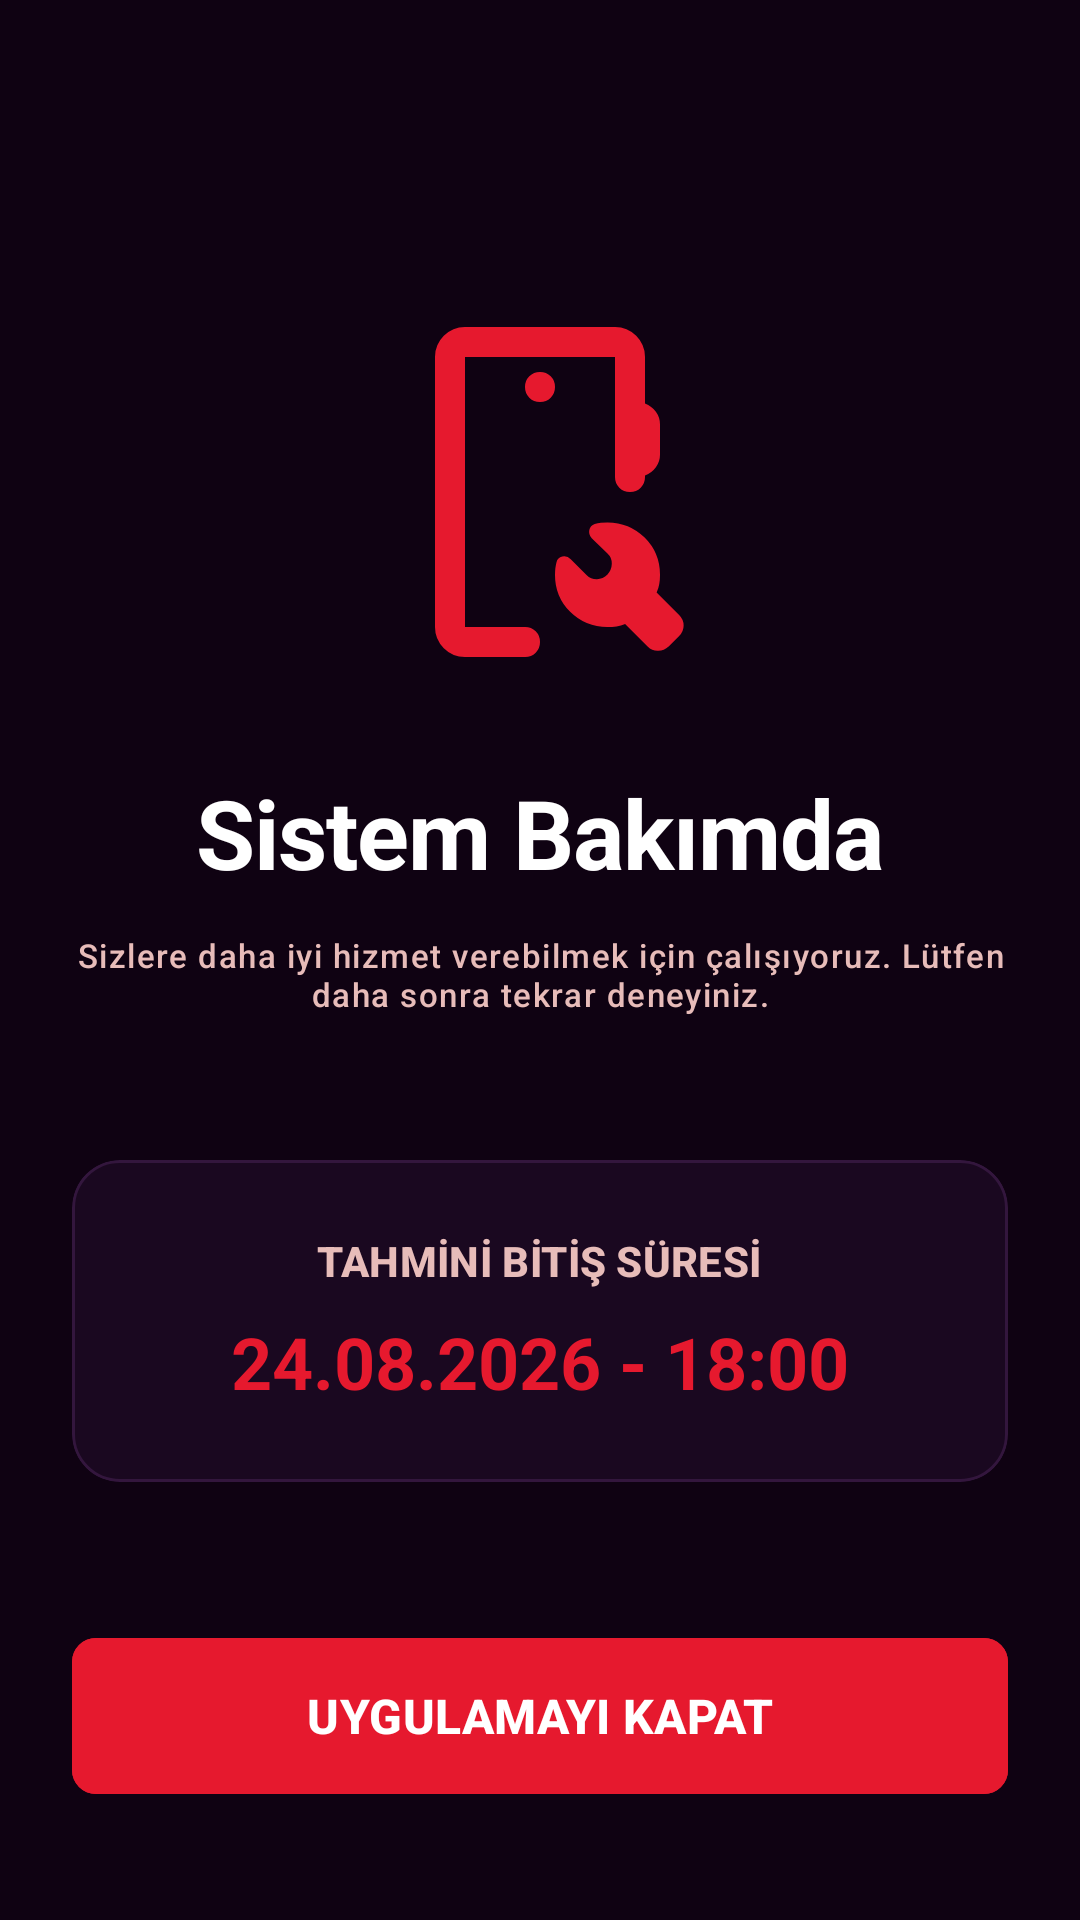

Android layout source for this screen:
<!-- AndroidManifest.xml: application theme Theme.Ughmedya -->
<!-- res/layout/activity_maintenance.xml -->
<?xml version="1.0" encoding="utf-8"?>
<androidx.constraintlayout.widget.ConstraintLayout xmlns:android="http://schemas.android.com/apk/res/android"
    xmlns:app="http://schemas.android.com/apk/res-auto"
    xmlns:tools="http://schemas.android.com/tools"
    android:id="@+id/main"
    android:layout_width="match_parent"
    android:layout_height="match_parent"
    android:background="@color/deep_purple_black"
    android:padding="24dp"
    tools:context=".config.MaintenanceActivity">

    <ImageView
        android:id="@+id/maintenanceIv"
        android:layout_width="120dp"
        android:layout_height="120dp"
        android:layout_marginTop="80dp"
        android:src="@drawable/ic_maintenance"
        app:layout_constraintEnd_toEndOf="parent"
        app:layout_constraintStart_toStartOf="parent"
        app:layout_constraintTop_toTopOf="parent"
        app:tint="@color/vibrant_red" />

    <TextView
        android:id="@+id/titleTv"
        android:layout_width="wrap_content"
        android:layout_height="wrap_content"
        android:layout_marginTop="32dp"
        android:text="Sistem Bakımda"
        android:textAppearance="@style/TextAppearance.Ughmedya.HeadlineBold"
        android:textColor="@color/white"
        android:textSize="32sp"
        app:layout_constraintEnd_toEndOf="parent"
        app:layout_constraintStart_toStartOf="parent"
        app:layout_constraintTop_toBottomOf="@id/maintenanceIv" />

    <TextView
        android:id="@+id/descTv"
        android:layout_width="0dp"
        android:layout_height="wrap_content"
        android:layout_marginTop="12dp"
        android:gravity="center"
        android:text="Sizlere daha iyi hizmet verebilmek için çalışıyoruz. Lütfen daha sonra tekrar deneyiniz."
        android:textAppearance="@style/TextAppearance.Ughmedya.LabelSmall"
        android:textColor="@color/on_surface_variant"
        app:layout_constraintEnd_toEndOf="parent"
        app:layout_constraintStart_toStartOf="parent"
        app:layout_constraintTop_toBottomOf="@id/titleTv" />

    <com.google.android.material.card.MaterialCardView
        android:id="@+id/infoCard"
        android:layout_width="match_parent"
        android:layout_height="wrap_content"
        android:layout_marginTop="48dp"
        app:cardBackgroundColor="@color/media_card_bg"
        app:cardCornerRadius="16dp"
        app:layout_constraintTop_toBottomOf="@id/descTv"
        app:strokeColor="@color/border_standard"
        app:strokeWidth="1dp">

        <LinearLayout
            android:layout_width="match_parent"
            android:layout_height="wrap_content"
            android:gravity="center"
            android:orientation="vertical"
            android:padding="24dp">

            <TextView
                android:layout_width="wrap_content"
                android:layout_height="wrap_content"
                android:text="TAHMİNİ BİTİŞ SÜRESİ"
                android:textAppearance="@style/TextAppearance.Ughmedya.LabelBold"
                android:textColor="@color/on_surface_variant" />

            <TextView
                android:id="@+id/endDateTv"
                android:layout_width="wrap_content"
                android:layout_height="wrap_content"
                android:layout_marginTop="8dp"
                android:text="24.08.2026 - 18:00"
                android:textAppearance="@style/TextAppearance.Ughmedya.HeadlineSmall"
                android:textColor="@color/vibrant_red"
                android:textStyle="bold" />

        </LinearLayout>
    </com.google.android.material.card.MaterialCardView>

    <com.google.android.material.button.MaterialButton
        android:id="@+id/closeBtn"
        android:layout_width="match_parent"
        android:layout_height="60dp"
        android:layout_marginTop="48dp"
        android:backgroundTint="@color/vibrant_red"
        android:text="UYGULAMAYI KAPAT"
        android:textAppearance="@style/TextAppearance.Ughmedya.LabelBold"
        android:textColor="@color/white"
        android:textSize="16sp"
        app:cornerRadius="8dp"
        app:layout_constraintTop_toBottomOf="@id/infoCard" />

</androidx.constraintlayout.widget.ConstraintLayout>
<!-- resources referenced by this layout -->
<resources>
  <color name="border_standard">#33163d</color>
  <color name="deep_purple_black">#0f0212</color>
  <color name="media_card_bg">#1a0820</color>
  <color name="on_surface_variant">#e7bcb9</color>
  <color name="vibrant_red">#e6192e</color>
  <color name="white">#FFFFFFFF</color>
  <!-- drawable ic_maintenance (drawable) -->
  <vector xmlns:android="http://schemas.android.com/apk/res/android"
      android:width="24dp"
      android:height="24dp"
      android:viewportWidth="960"
      android:viewportHeight="960">
    <path
        android:pathData="M280,920q-33,0 -56.5,-23.5T200,840v-720q0,-33 23.5,-56.5T280,40h400q33,0 56.5,23.5T760,120v124q18,7 29,22t11,34v80q0,19 -11,34t-29,22v4q0,17 -11.5,28.5T720,480q-17,0 -28.5,-11.5T680,440v-320L280,120v720h160q17,0 28.5,11.5T480,880q0,17 -11.5,28.5T440,920L280,920ZM660,700q11,-12 11.5,-28.5T660,644l-42,-41q-9,-9 -6.5,-21.5T626,565q8,-2 16.5,-3t17.5,-1q58,0 99,40.5t41,99.5q0,12 -2,24t-7,23l60,60q12,12 12,28t-12,28l-28,28q-12,11 -28,11.5T767,892l-60,-60q-11,5 -23,6.5t-24,1.5q-59,0 -99.5,-40.5T520,701q0,-9 1,-17.5t3,-16.5q3,-12 15.5,-15t22.5,7l42,42q12,12 28,11.5t28,-12.5ZM508.5,228.5Q520,217 520,200t-11.5,-28.5Q497,160 480,160t-28.5,11.5Q440,183 440,200t11.5,28.5Q463,240 480,240t28.5,-11.5ZM280,840v-720,720Z"
        android:fillColor="#e3e3e3"/>
  </vector>
  <style name="TextAppearance.Ughmedya.HeadlineBold" parent="TextAppearance.Material3.HeadlineLarge">
          <item name="android:textStyle">bold</item>
          <item name="android:letterSpacing">-0.01</item>
      </style>
  <style name="TextAppearance.Ughmedya.HeadlineSmall" parent="TextAppearance.Material3.HeadlineSmall">
          <item name="android:textStyle">bold</item>
      </style>
  <style name="TextAppearance.Ughmedya.LabelBold" parent="TextAppearance.Material3.LabelLarge">
          <item name="android:textStyle">bold</item>
          <item name="android:textAllCaps">true</item>
          <item name="android:fontFamily">monospace</item>
      </style>
  <style name="TextAppearance.Ughmedya.LabelSmall" parent="TextAppearance.Material3.LabelSmall">
          <item name="android:fontFamily">monospace</item>
      </style>
  <style name="Theme.Ughmedya" parent="Base.Theme.Ughmedya" />
  <color name="primary">#ffb3ae</color>
  <color name="on_primary">#68000c</color>
  <color name="primary_container">#e6192e</color>
  <color name="on_primary_container">#fffcff</color>
  <color name="secondary">#40e56c</color>
  <color name="on_secondary">#003912</color>
  <color name="secondary_container">#02c953</color>
  <color name="on_secondary_container">#004d1b</color>
  <color name="tertiary">#ebb2ff</color>
  <color name="on_tertiary">#520071</color>
  <color name="tertiary_container">#a64dcc</color>
  <color name="on_tertiary_container">#fffdff</color>
  <color name="error">#ffb4ab</color>
  <color name="on_error">#690005</color>
  <color name="error_container">#93000a</color>
  <color name="on_error_container">#ffdad6</color>
  <color name="background">#1e0d20</color>
  <color name="on_background">#f7d9f6</color>
  <color name="surface">#1e0d20</color>
  <color name="on_surface">#f7d9f6</color>
  <color name="surface_variant">#422e43</color>
  <color name="surface_container">#2b192d</color>
  <color name="surface_container_low">#271529</color>
  <color name="surface_container_lowest">#18081b</color>
  <color name="surface_container_high">#362338</color>
  <color name="surface_container_highest">#422e43</color>
  <color name="outline">#ae8885</color>
  <color name="outline_variant">#5d3f3d</color>
</resources>
